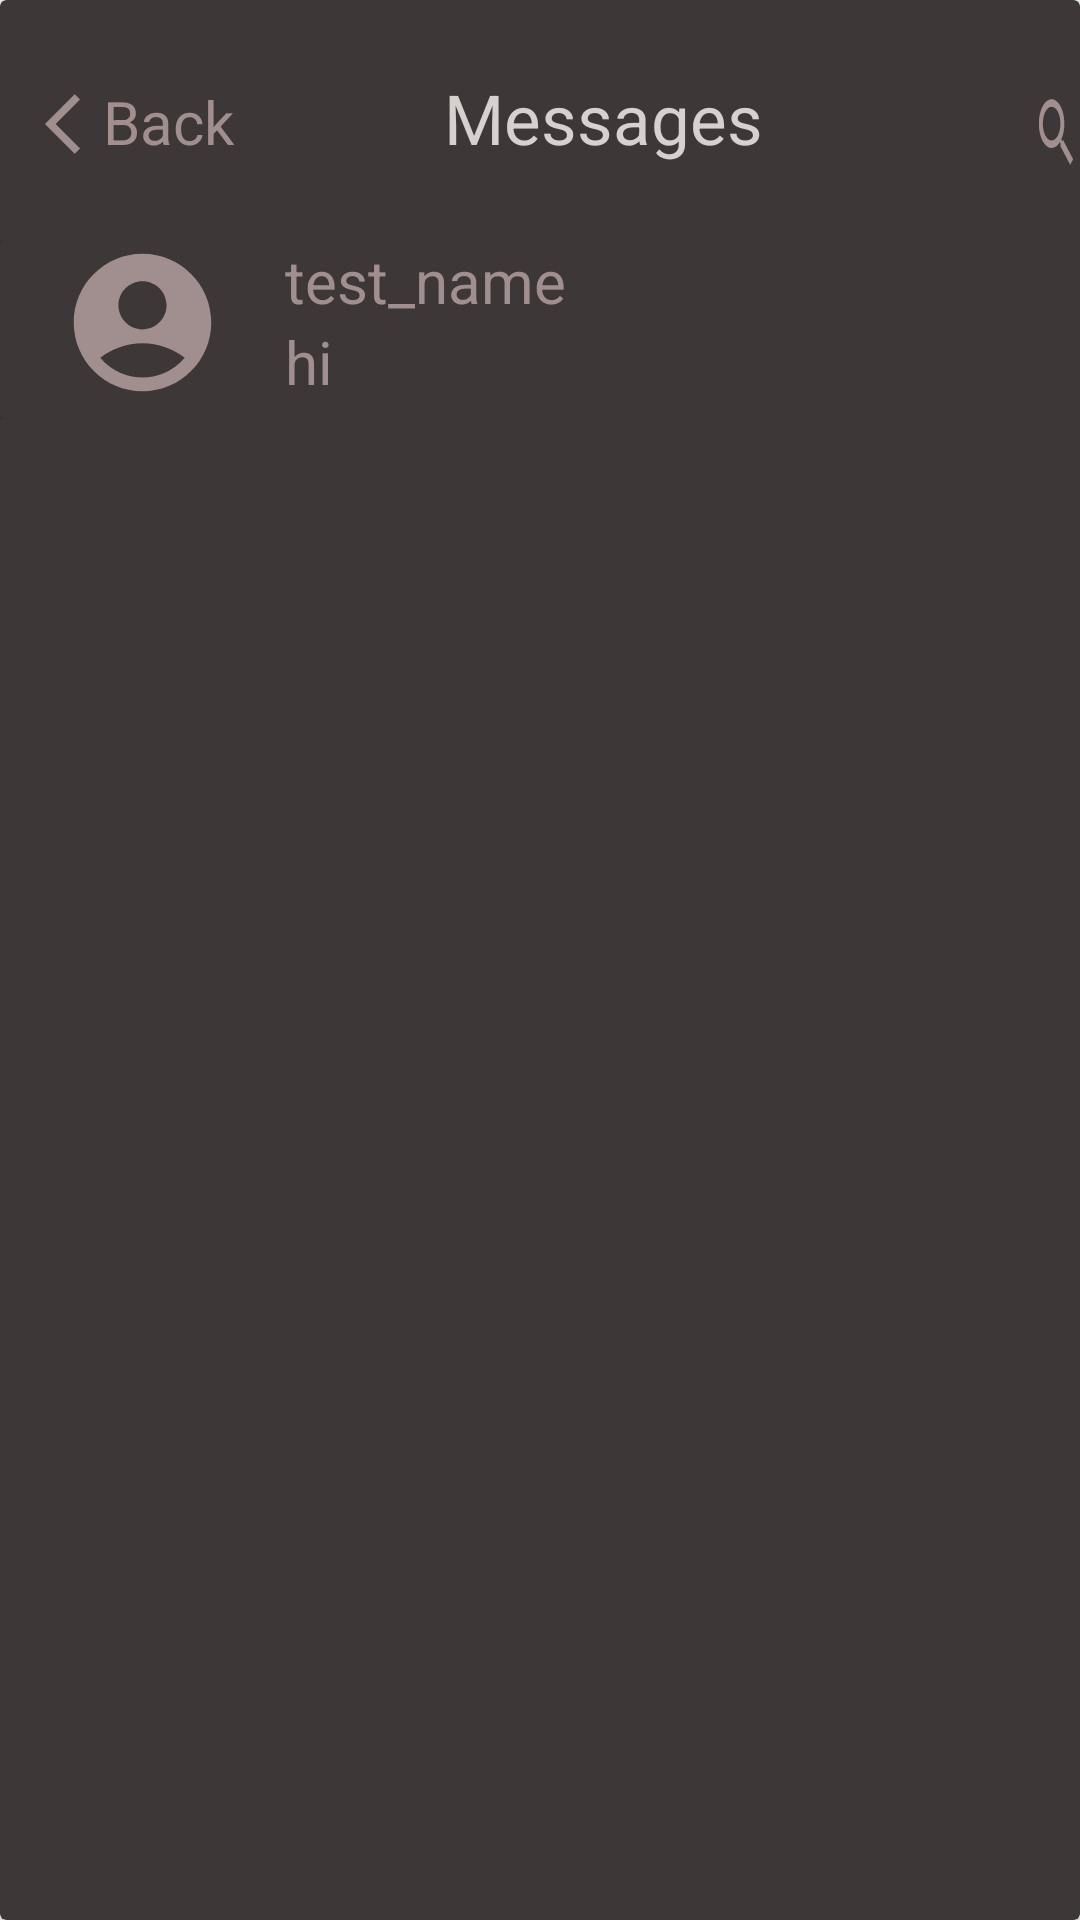

Write the Android layout XML for this screen, with the resource values it uses.
<!-- AndroidManifest.xml: application theme Theme.AppCompat.DayNight.NoActionBar -->
<!-- res/layout/activity_msg_system.xml -->
<?xml version="1.0" encoding="utf-8"?>
<LinearLayout xmlns:android="http://schemas.android.com/apk/res/android"
    xmlns:app="http://schemas.android.com/apk/res-auto"
    xmlns:tools="http://schemas.android.com/tools"
    android:layout_width="match_parent"
    android:layout_height="match_parent"
    tools:context=".profile">

    <androidx.cardview.widget.CardView
        android:layout_width="match_parent"
        android:layout_height="match_parent"
        android:backgroundTint="#3e3737">

        <LinearLayout
            android:layout_width="wrap_content"
            android:layout_height="wrap_content"
            android:orientation="vertical">

            <LinearLayout
                android:layout_width="wrap_content"
                android:layout_height="wrap_content"
                android:layout_marginStart="15dp"
                android:layout_marginTop="20dp"
                android:layout_marginBottom="20dp"
                android:orientation="horizontal">

                <TextView
                    android:layout_width="wrap_content"
                    android:layout_height="wrap_content"
                    android:background="@drawable/back_icon"
                    android:onClick="backMsg" />

                <TextView
                    android:layout_width="wrap_content"
                    android:layout_height="wrap_content"
                    android:layout_marginStart="-5dp"
                    android:layout_marginTop="4dp"
                    android:onClick="backMsg"
                    android:text="Back"
                    android:textColor="#A18E8E"
                    android:textSize="20sp" />

                <TextView
                    android:layout_width="wrap_content"
                    android:layout_height="wrap_content"
                    android:layout_marginStart="70dp"
                    android:layout_marginTop="4dp"
                    android:text="Messages"
                    android:textColor="#D8CFCF"
                    android:textSize="23sp" />

                <TextView
                    android:layout_width="wrap_content"
                    android:layout_height="wrap_content"
                    android:layout_marginStart="90dp"
                    android:layout_marginBottom="10dp"
                    android:background="@drawable/search_icon_light" />

            </LinearLayout>

            <ScrollView
                android:layout_width="2.45in"
                android:layout_height="3in"
                tools:ignore="InOrMmUsage">

                <LinearLayout
                    android:layout_width="2.45in"
                    android:layout_height="wrap_content"
                    android:orientation="vertical">

                    <androidx.cardview.widget.CardView
                        android:layout_width="2.45in"
                        android:layout_height="wrap_content"
                        android:backgroundTint="#3e3737"
                        android:onClick="message_pop">
                        <LinearLayout
                            android:layout_width="2.45in"
                            android:layout_height="60dp"
                            android:orientation="horizontal">

                            <TextView
                                android:layout_width="55dp"
                                android:layout_height="55dp"
                                android:background="@drawable/account_icon"
                                android:layout_marginStart="20dp"/>

                            <LinearLayout
                                android:layout_width="wrap_content"
                                android:layout_height="wrap_content"
                                android:orientation="vertical">

                                <TextView
                                    android:layout_width="wrap_content"
                                    android:layout_height="wrap_content"
                                    android:layout_marginStart="20dp"
                                    android:text="test_name"
                                    android:textSize="20sp"
                                    android:textColor="#A18E8E"/>

                                <TextView
                                    android:layout_width="wrap_content"
                                    android:layout_height="wrap_content"
                                    android:layout_marginStart="20dp"
                                    android:text="hi"
                                    android:textSize="20sp"
                                    android:textColor="#A18E8E"/>
                            </LinearLayout>

                        </LinearLayout>
                    </androidx.cardview.widget.CardView>

                </LinearLayout>


            </ScrollView>

        </LinearLayout>
    </androidx.cardview.widget.CardView>
</LinearLayout>
<!-- resources referenced by this layout -->
<resources>
  <!-- drawable account_icon (drawable) -->
  <vector android:autoMirrored="true" android:height="24dp"
      android:tint="#A18E8E" android:viewportHeight="24"
      android:viewportWidth="24" android:width="24dp" xmlns:android="http://schemas.android.com/apk/res/android">
      <path android:fillColor="@android:color/white" android:pathData="M12,2C6.48,2 2,6.48 2,12s4.48,10 10,10s10,-4.48 10,-10S17.52,2 12,2zM12,6c1.93,0 3.5,1.57 3.5,3.5S13.93,13 12,13s-3.5,-1.57 -3.5,-3.5S10.07,6 12,6zM12,20c-2.03,0 -4.43,-0.82 -6.14,-2.88C7.55,15.8 9.68,15 12,15s4.45,0.8 6.14,2.12C16.43,19.18 14.03,20 12,20z"/>
  </vector>
  <!-- drawable back_icon (drawable) -->
  <vector android:autoMirrored="true" android:height="24dp"
      android:tint="#A18E8E" android:viewportHeight="24"
      android:viewportWidth="24" android:width="24dp" xmlns:android="http://schemas.android.com/apk/res/android">
      <path android:fillColor="@android:color/white" android:pathData="M11.67,3.87L9.9,2.1 0,12l9.9,9.9 1.77,-1.77L3.54,12z"/>
  </vector>
  <!-- drawable search_icon_light (drawable) -->
  <vector android:autoMirrored="true" android:height="30dp"
      android:tint="#A18E8E" android:viewportHeight="24"
      android:viewportWidth="24" android:width="30dp" xmlns:android="http://schemas.android.com/apk/res/android">
      <path android:fillColor="@android:color/white" android:pathData="M15.5,14h-0.79l-0.28,-0.27C15.41,12.59 16,11.11 16,9.5 16,5.91 13.09,3 9.5,3S3,5.91 3,9.5 5.91,16 9.5,16c1.61,0 3.09,-0.59 4.23,-1.57l0.27,0.28v0.79l5,4.99L20.49,19l-4.99,-5zM9.5,14C7.01,14 5,11.99 5,9.5S7.01,5 9.5,5 14,7.01 14,9.5 11.99,14 9.5,14z"/>
  </vector>
</resources>
